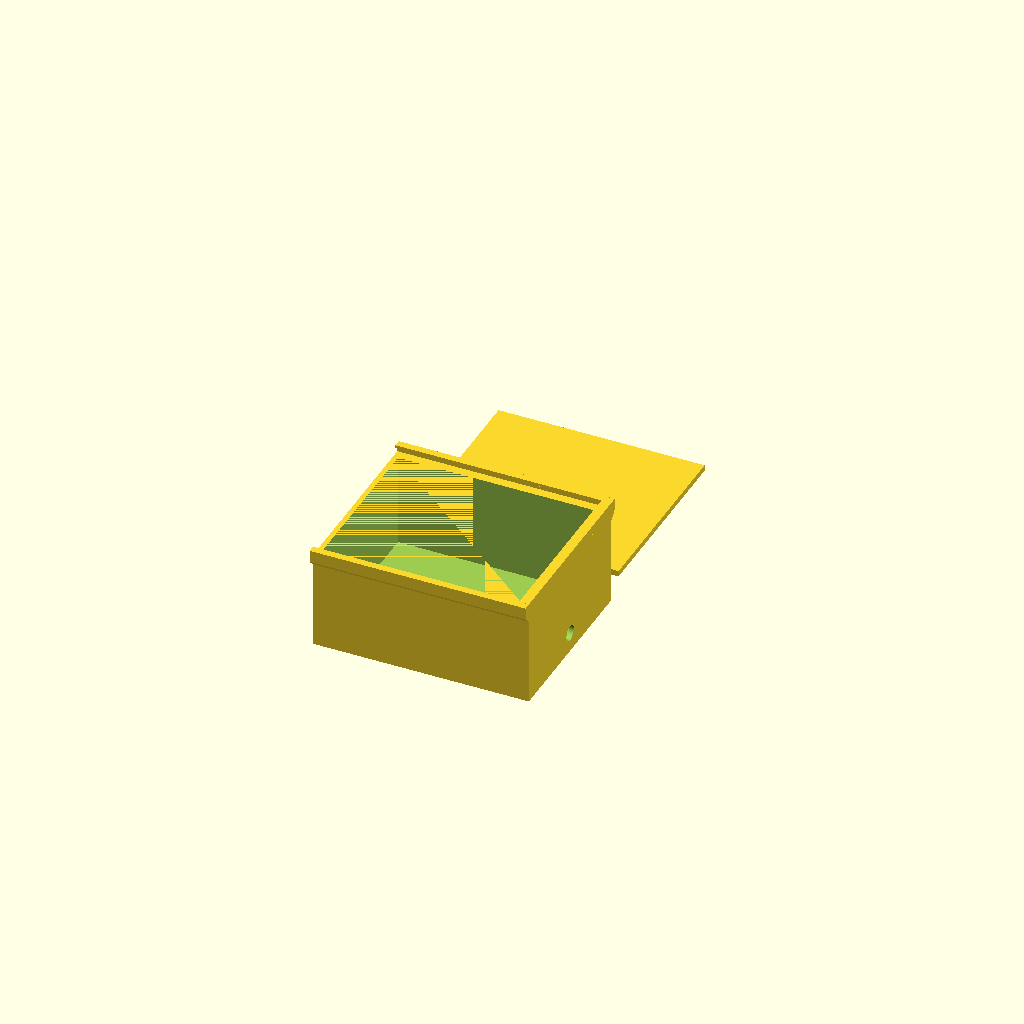
Cell 1: the model at its default parameters.
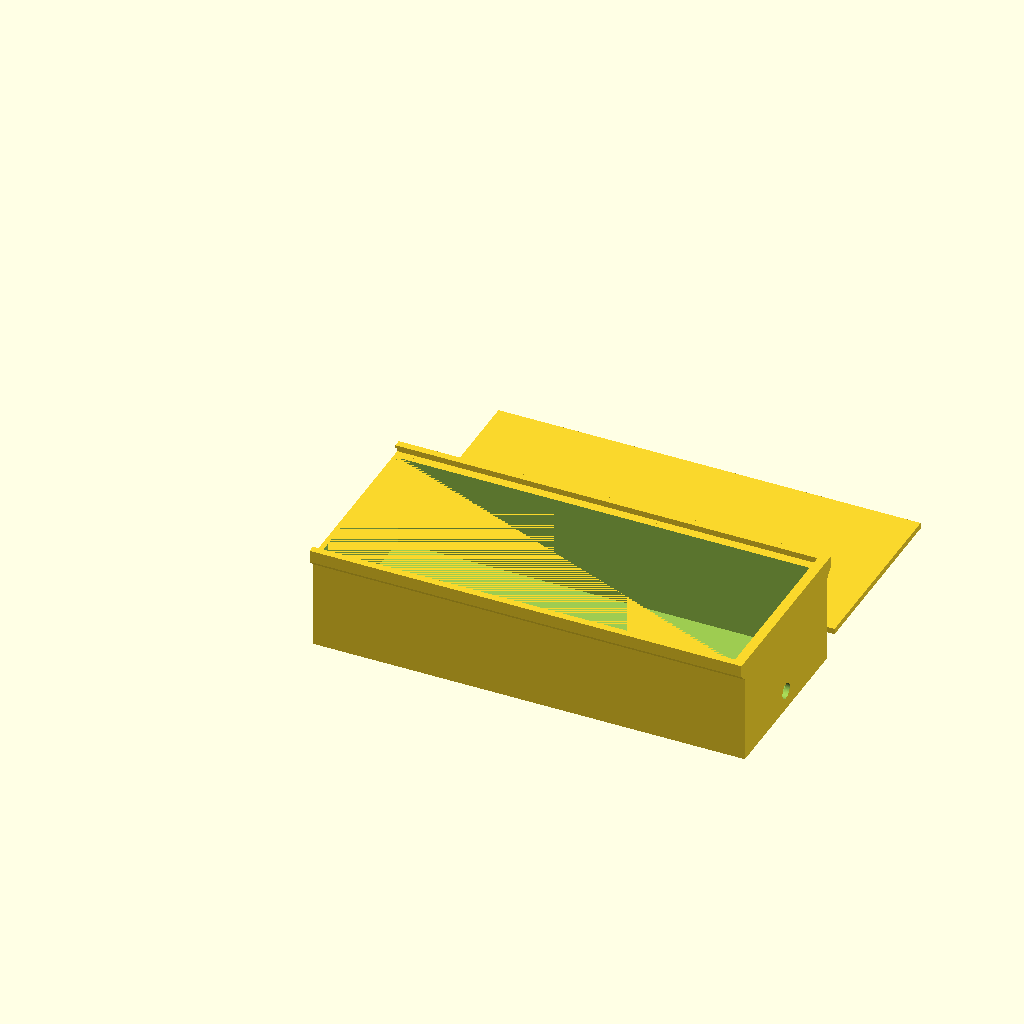
Cell 2: largo_ext = 220 (everything else at default).
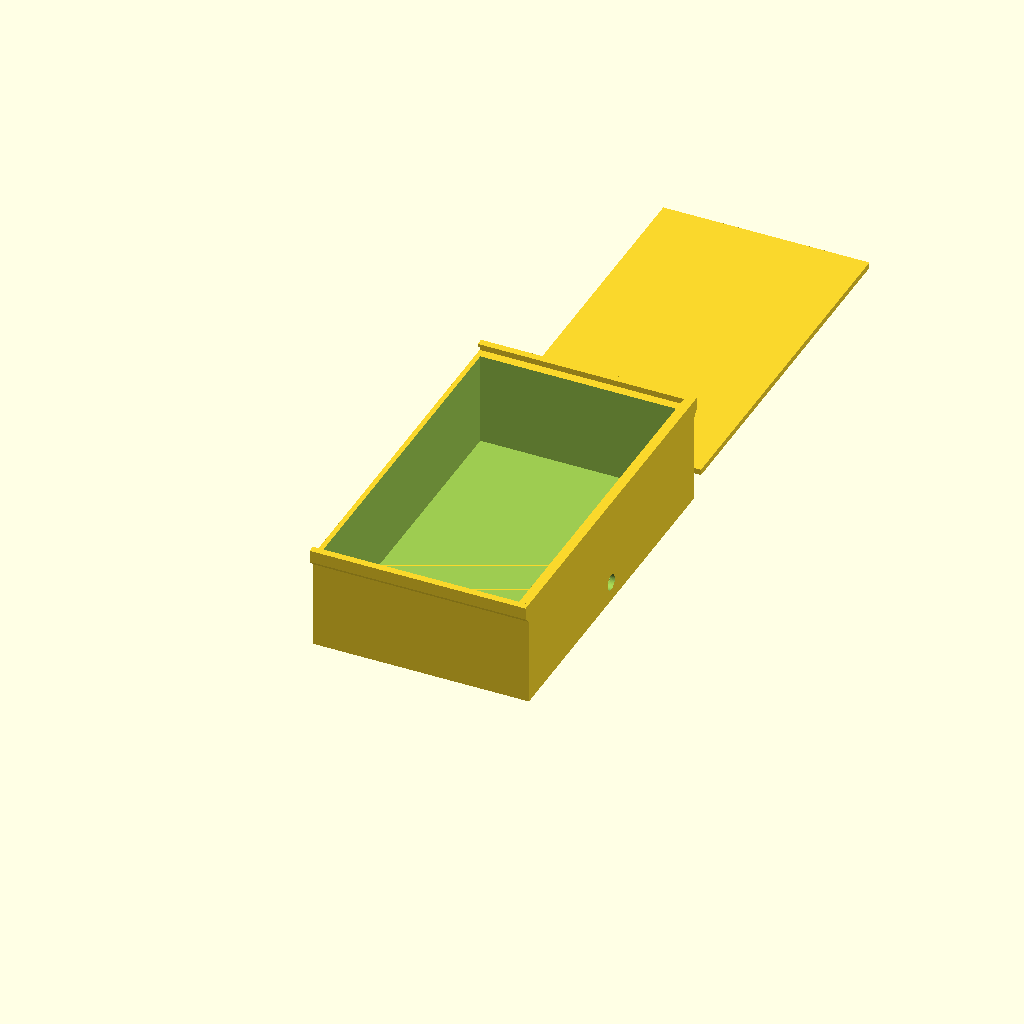
Cell 3: the same model with ancho_ext = 180.
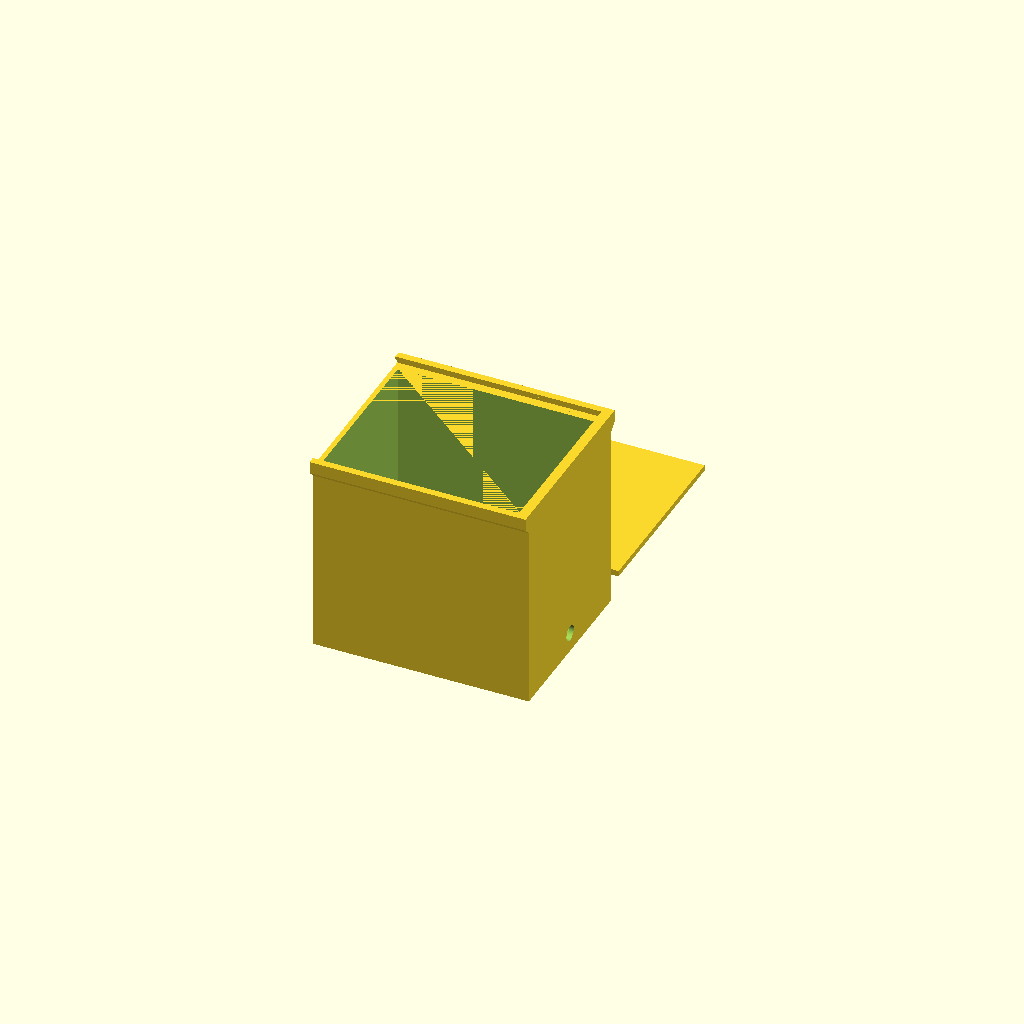
Cell 4 — alto_ext set to 100, the other parameters unchanged.
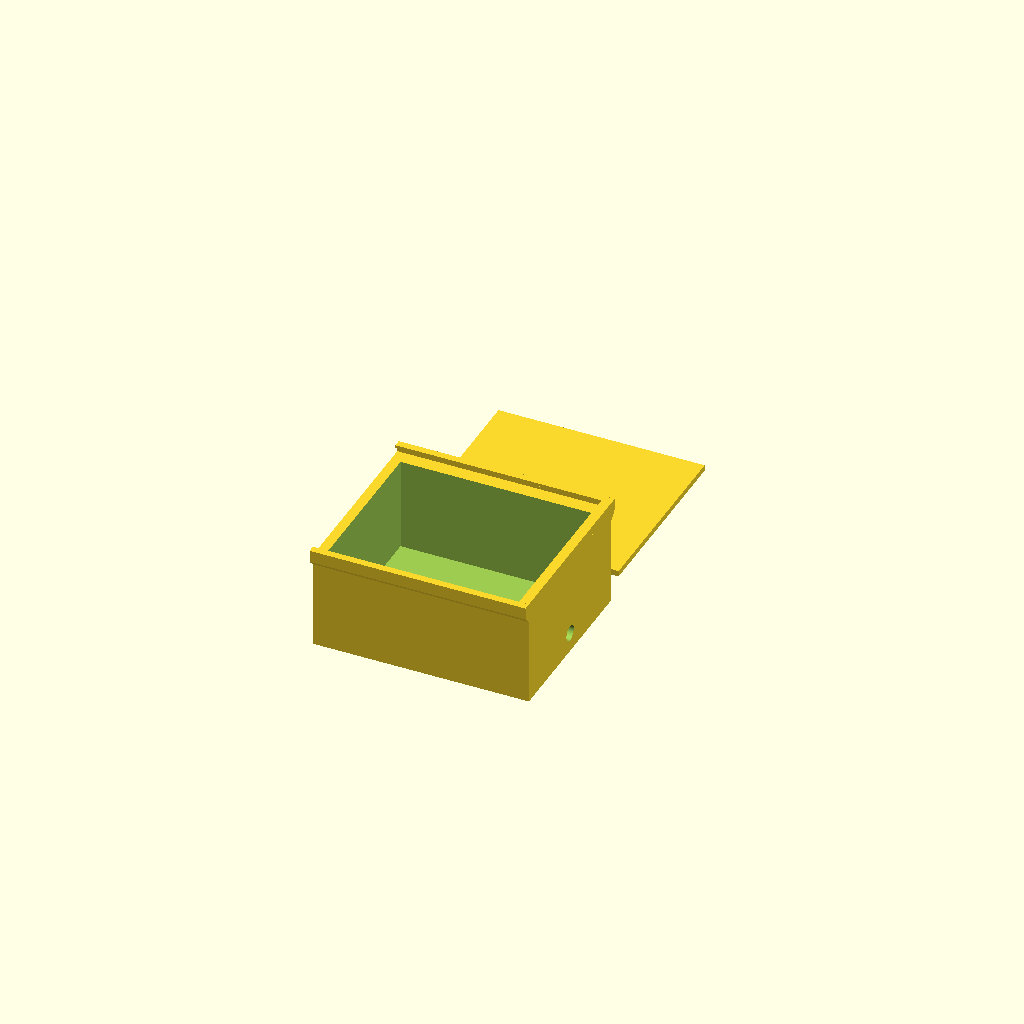
Cell 5 — pared set to 5, the other parameters unchanged.
All cells are drawn from one camera (rotation 55°, 0°, 25°, orthographic, colour scheme Cornfield), so only the parameter changes between them.
OpenSCAD source file hardware/carcasa_cowcontrol.scad:
// =====================================================================
// Carcasa CowControl — base cerrada + tapa deslizante (impresión FDM)
// =====================================================================
// Dos piezas separadas, sin tornillos ni bisagras:
//   - BASE: caja abierta solo por arriba, con dos rieles por fuera de
//     los lados largos y un tope en un extremo.
//   - TAPA: placa plana que entra deslizando por los rieles desde el
//     extremo abierto hasta chocar con el tope.
// Única abertura lateral: agujero redondo para el cable del ESP32.
//
// Ejes: X = largo (110), Y = ancho (90), Z = alto (50).
// La base se imprime parada (piso contra la cama) y la tapa acostada.
// =====================================================================


// ---------------------------------------------------------------------
// PARÁMETROS
// ---------------------------------------------------------------------

// --- Qué pieza dibujar ---
pieza = "ambas";        // "ambas" = las dos lado a lado, "base" o "tapa" = una sola (para exportar cada STL por separado)
separacion = 15;        // distancia en mm entre la base y la tapa cuando se dibujan las dos

// --- Cuerpo de la base (medidas exteriores, sin contar los rieles) ---
largo_ext = 110;        // largo exterior de la caja
ancho_ext = 90;         // ancho exterior de la caja
alto_ext  = 50;         // alto exterior de la caja (hasta donde apoya la tapa)
pared     = 2.5;        // espesor de las 4 paredes laterales
piso      = 2.5;        // espesor del piso

// --- Tapa deslizante ---
tapa_espesor   = 3;     // espesor de la tapa
tapa_sobresale = 2;     // cuánto sobresale la tapa de cada pared larga (esa parte entra en el riel)
tope_largo     = 5;     // largo del tope que cierra los rieles en un extremo

// --- Rieles (perfil en L por fuera de cada pared larga) ---
juego        = 0.2;     // holgura entre tapa y riel, en alto y en profundidad
riel_pared   = 1.5;     // espesor de la pared exterior del riel
riel_labio   = 1.5;     // espesor del labio que queda arriba de la tapa y no la deja levantarse
riel_base    = 1.5;     // material macizo debajo de la ranura, en el borde exterior, antes de la rampa

// --- Agujero para el cable del ESP32 ---
cable_diametro = 8;     // diámetro del agujero
cable_altura   = 10;    // altura del CENTRO del agujero, medida desde la cara de abajo de la base

// --- Protoboards (solo para verificar que entran, no se dibujan) ---
proto_largo    = 82;    // largo de cada protoboard
proto_ancho    = 55;    // ancho de cada protoboard
proto_alto     = 8.5;   // alto de cada protoboard
proto_cantidad = 2;     // cuántas van apiladas

// --- Logo opcional sobre la tapa (ver bloque comentado en el módulo tapa) ---
logo_archivo = "logo_cowcontrol.svg"; // archivo SVG, en la misma carpeta que este .scad
logo_alto    = 1;       // cuánto sobresale el logo arriba de la tapa
logo_ancho   = 60;      // tamaño del logo a lo largo de la tapa (el otro lado se ajusta solo)

// --- Calidad y detalles de modelado ---
$fn = 64;               // cantidad de lados de los círculos (más = más redondo)
e   = 0.01;             // solape mínimo para que uniones y cortes no dejen caras coincidentes


// ---------------------------------------------------------------------
// MEDIDAS CALCULADAS (no tocar: salen de los parámetros de arriba)
// ---------------------------------------------------------------------

interior_largo = largo_ext - 2 * pared;          // 105
interior_ancho = ancho_ext - 2 * pared;          // 85
interior_alto  = alto_ext - piso;                // 47.5

tapa_ancho = ancho_ext + 2 * tapa_sobresale;     // 94
tapa_largo = largo_ext - tope_largo;             // 105

ranura_alto = tapa_espesor + juego;              // 3.2  (alto del hueco donde entra el borde de la tapa)
ranura_prof = tapa_sobresale + juego;            // 2.2  (profundidad del hueco)
riel_ancho  = ranura_prof + riel_pared;          // 3.7  (cuánto sobresale el riel de la pared)
riel_alto   = ranura_alto + riel_labio;          // 4.7  (cuánto sube el riel por encima del borde de la caja)

ancho_total = ancho_ext + 2 * riel_ancho;        // 97.4 (ancho en la zona de los rieles)
alto_total  = alto_ext + riel_alto;              // 54.7 (alto en la zona de los rieles)

proto_alto_total = proto_cantidad * proto_alto;  // 17


// ---------------------------------------------------------------------
// VERIFICACIONES (se muestran en la consola de OpenSCAD)
// ---------------------------------------------------------------------

// Si algo no entra, OpenSCAD frena y muestra el mensaje en vez de dibujar.
assert(proto_largo <= interior_largo && proto_ancho <= interior_ancho,
       "Las protoboards no entran en el piso de la caja");
assert(proto_alto_total <= interior_alto,
       "Las protoboards apiladas son más altas que el interior");
assert(cable_altura - cable_diametro / 2 >= piso,
       "El agujero del cable corta el piso de la base");

echo(str("Base exterior (cuerpo): ", largo_ext, " x ", ancho_ext, " x ", alto_ext, " mm"));
echo(str("Base con rieles: ", largo_ext, " x ", ancho_total, " x ", alto_total, " mm"));
echo(str("Interior: ", interior_largo, " x ", interior_ancho, " x ", interior_alto, " mm"));
echo(str("Tapa: ", tapa_largo, " de largo x ", tapa_ancho, " de ancho x ", tapa_espesor, " de espesor (mm)"));
echo(str("Ranura del riel: ", ranura_alto, " alto x ", ranura_prof, " profundidad (juego ", juego, " mm)"));
echo(str("Agujero cable: diámetro ", cable_diametro, ", centro a ", cable_altura,
         " mm de abajo y a ", ancho_ext / 2, " mm de cada costado"));
echo(str("Margen protoboards: ", interior_largo - proto_largo, " mm de largo, ",
         interior_ancho - proto_ancho, " mm de ancho, ",
         interior_alto - proto_alto_total, " mm libres arriba"));


// ---------------------------------------------------------------------
// MÓDULOS
// ---------------------------------------------------------------------

// Caja hueca: un bloque macizo al que se le resta el interior,
// dejando las 4 paredes y el piso. Queda abierta por arriba.
module cuerpo() {
    difference() {
        cube([largo_ext, ancho_ext, alto_ext]);
        translate([pared, pared, piso])
            cube([interior_largo, interior_ancho, interior_alto + e]);
    }
}

// Perfil del riel izquierdo, dibujado en el plano Y-Z (Y negativo = hacia afuera).
// De abajo hacia arriba: rampa a 45° pegada a la pared (para imprimir sin
// soportes), ranura donde entra el borde de la tapa, y labio arriba.
// Los puntos que tocan la pared se meten "e" adentro para que se unan bien.
module perfil_riel() {
    polygon([
        [ e,           alto_ext - riel_base - riel_ancho], // arranque de la rampa, contra la pared
        [-riel_ancho,  alto_ext - riel_base],              // fin de la rampa (45°), borde exterior
        [-riel_ancho,  alto_ext + riel_alto],              // arriba, afuera
        [ 0,           alto_ext + riel_alto],              // arriba, punta del labio
        [ 0,           alto_ext + ranura_alto],            // abajo del labio
        [-ranura_prof, alto_ext + ranura_alto],            // fondo de la ranura, arriba
        [-ranura_prof, alto_ext],                          // fondo de la ranura, abajo
        [ e,           alto_ext]                           // piso de la ranura, al ras del borde de la pared
    ]);
}

// Riel izquierdo: estira el perfil a lo largo de toda la caja (eje X).
// rotate([90, 0, 90]) lleva el plano del perfil a Y-Z y la extrusión a X.
module riel() {
    rotate([90, 0, 90])
        linear_extrude(height = largo_ext)
            perfil_riel();
}

// Tope: bloque que cierra los dos rieles en el extremo del fondo.
// La tapa entra por el otro extremo (X = 0) y frena acá.
module tope() {
    translate([largo_ext - tope_largo, -riel_ancho, alto_ext - e])
        cube([tope_largo, ancho_total, riel_alto + e]);
}

// Agujero del cable: cilindro acostado que atraviesa la pared corta
// del lado del tope, centrado en el ancho y a cable_altura del piso exterior.
module agujero_cable() {
    translate([largo_ext - pared - e, ancho_ext / 2, cable_altura])
        rotate([0, 90, 0])
            cylinder(d = cable_diametro, h = pared + 2 * e);
}

// Base completa: cuerpo + los dos rieles + tope, menos el agujero del cable.
// El riel derecho es el izquierdo reflejado sobre la pared opuesta.
module base() {
    difference() {
        union() {
            cuerpo();
            riel();
            translate([0, ancho_ext, 0])
                mirror([0, 1, 0])
                    riel();
            tope();
        }
        agujero_cable();
    }
}

// Tapa: placa plana. Apoya sobre el borde de las paredes y sus 2 mm
// sobrantes de cada lado corren dentro de las ranuras de los rieles.
module tapa() {
    cube([tapa_largo, tapa_ancho, tapa_espesor]);

    // --- Logo opcional (desactivado para la primera impresión) ---
    // Para activarlo:
    //   1. Poné el SVG (vaca con caravana RFID y arcos) en la misma carpeta que este .scad.
    //   2. Si tiene otro nombre, cambiá logo_archivo en los parámetros.
    //   3. Borrá las "//" de las 4 líneas de abajo.
    // El logo tiene que quedar a más de 2.2 mm de los bordes largos de la tapa
    // (esa franja entra en los rieles): o sea, como mucho ~85 mm de ancho.
    //
    // translate([tapa_largo / 2, tapa_ancho / 2, tapa_espesor - e])
    //     linear_extrude(height = logo_alto + e)
    //         resize([logo_ancho, 0], auto = true)
    //             import(logo_archivo, center = true);
}


// ---------------------------------------------------------------------
// DIBUJO
// ---------------------------------------------------------------------

// Con "ambas", la tapa se dibuja al lado de la base (corrida en Y) para
// ver las dos piezas. Con "base" o "tapa" se dibuja solo esa, en el origen.
if (pieza != "tapa")
    base();

if (pieza != "base")
    translate(pieza == "ambas" ? [0, ancho_ext + riel_ancho + separacion, 0] : [0, 0, 0])
        tapa();


// ---------------------------------------------------------------------
// EXPORTAR A STL
// ---------------------------------------------------------------------
// 1. Arriba, poné  pieza = "base";
// 2. F6 (Design → Render) y esperá a que termine.
// 3. Design → Export → Export as STL  →  guardalo como base.stl
// 4. Repetí con  pieza = "tapa";  →  tapa.stl
// (Con pieza = "ambas" también se puede exportar: sale un solo STL con las
//  dos piezas, ya separadas y apoyadas en la cama.)
Parameter table extracted from the source (name, type, default, range or options):
pieza: string, default "ambas"
separacion: number, default 15
largo_ext: number, default 110
ancho_ext: number, default 90
alto_ext: number, default 50
pared: number, default 2.5
piso: number, default 2.5
tapa_espesor: number, default 3
tapa_sobresale: number, default 2
tope_largo: number, default 5
juego: number, default 0.2
riel_pared: number, default 1.5
riel_labio: number, default 1.5
riel_base: number, default 1.5
cable_diametro: number, default 8
cable_altura: number, default 10
proto_largo: number, default 82
proto_ancho: number, default 55
proto_alto: number, default 8.5
proto_cantidad: number, default 2
logo_archivo: string, default "logo_cowcontrol.svg"
logo_alto: number, default 1
logo_ancho: number, default 60
e: number, default 0.01
